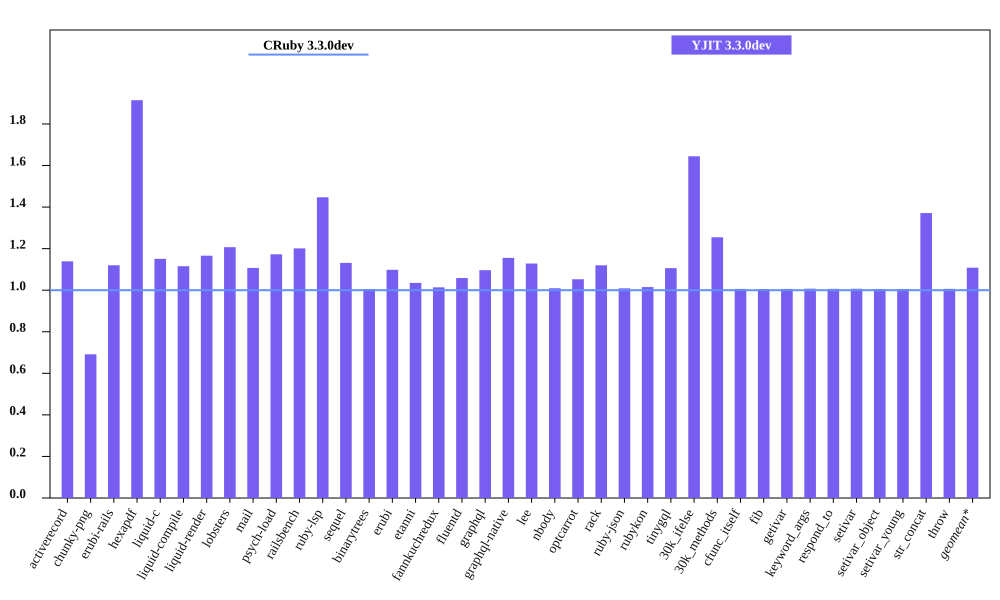

Values plotted in this chart, from the file beside it:
bench, CRuby 3.3.0dev mem (MiB), YJIT 3.3.0dev mem (MiB), Inline Code, Outlined Code, YJIT Mem overhead
activerecord, 41.02, 46.72, 2, 2
chunky-png, 60.04, 41.52, 1, 1
erubi-rails, 81.17, 90.9, 3, 3
hexapdf, 142.4, 272.6, 3, 2
liquid-c, 27.63, 31.8, 1, 1
liquid-compile, 23.74, 26.48, 1, 1
liquid-render, 26.52, 30.92, 1, 1
lobsters, 277.4, 334.8, 12, 10
mail, 43.51, 48.17, 2, 1
psych-load, 25.36, 29.73, 1, 1
railsbench, 83.45, 100.2, 5, 4
ruby-lsp, 86.52, 125.2, 10, 8
sequel, 28.77, 32.55, 1, 1
binarytrees, 15.88, 15.96, 1, 1
erubi, 21.31, 23.4, 1, 1
etanni, 15.05, 15.58, 1, 1
fannkuchredux, 12.07, 12.23, 1, 1
fluentd, 599.3, 634.4, 1, 1
graphql, 31.72, 34.77, 1, 1
graphql-native, 27.62, 31.92, 1, 1
lee, 25.88, 29.2, 1, 1
nbody, 12.06, 12.17, 1, 1
optcarrot, 50.99, 53.68, 1, 1
rack, 21.57, 24.15, 1, 1
ruby-json, 13.13, 13.25, 1, 1
rubykon, 39.77, 40.36, 1, 1
tinygql, 19.99, 22.11, 1, 1
30k_ifelse, 52.59, 86.49, 8, 7
30k_methods, 40.9, 51.32, 3, 3
cfunc_itself, 12.11, 12.18, 1, 1
fib, 12.04, 12.11, 1, 1
getivar, 12.23, 12.31, 1, 1
keyword_args, 12.04, 12.12, 1, 1
respond_to, 12.24, 12.32, 1, 1
setivar, 12.23, 12.31, 1, 1
setivar_object, 12.11, 12.18, 1, 1
setivar_young, 12.11, 12.18, 1, 1
str_concat, 38.26, 52.46, 1, 1
throw, 12.23, 12.31, 1, 1
